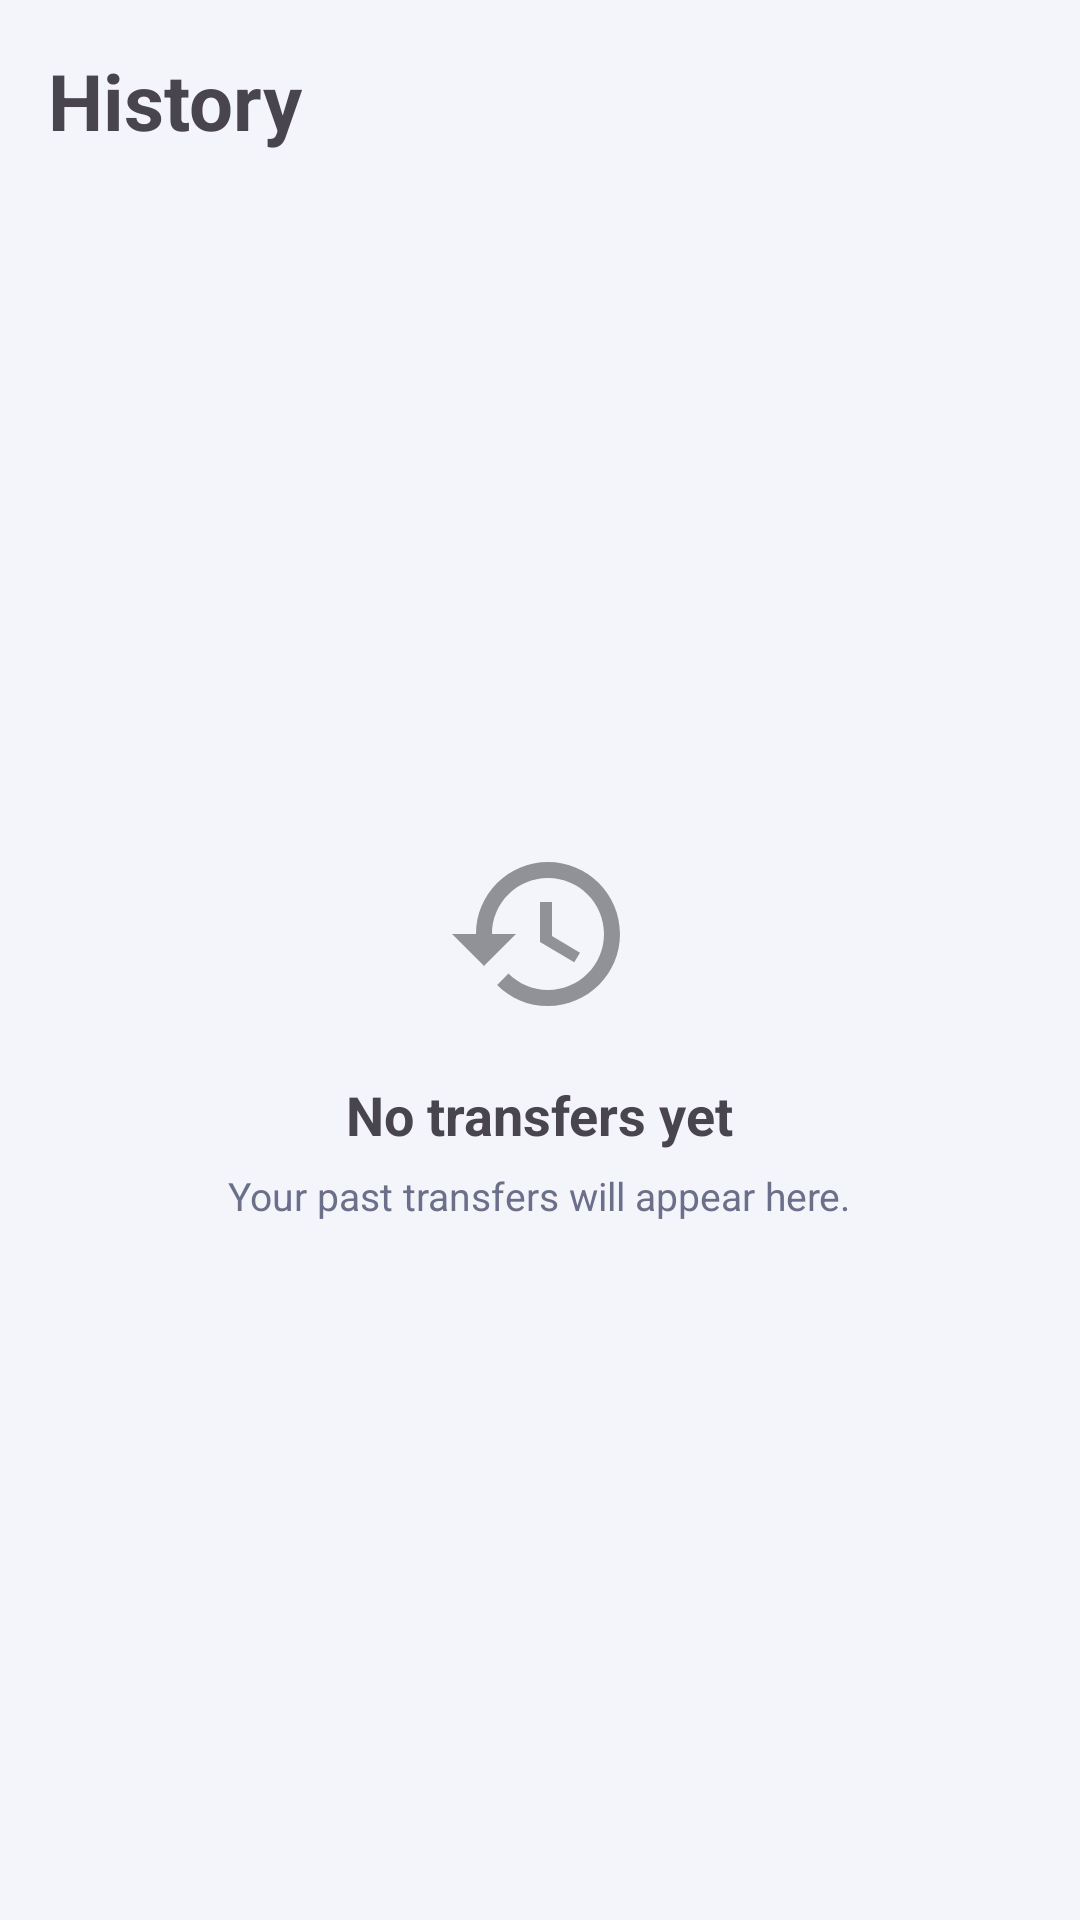

The Android layout XML behind this screen, and the referenced resources:
<!-- AndroidManifest.xml: application theme Theme.WifiShare -->
<!-- res/layout/fragment_history.xml -->
<?xml version="1.0" encoding="utf-8"?>
<LinearLayout xmlns:android="http://schemas.android.com/apk/res/android"
    android:layout_width="match_parent" android:layout_height="match_parent"
    android:orientation="vertical" android:padding="16dp">
    <TextView android:layout_width="wrap_content" android:layout_height="wrap_content"
        android:text="@string/history_title" android:textSize="26sp" android:textStyle="bold" />
    <FrameLayout android:layout_width="match_parent" android:layout_height="0dp"
        android:layout_weight="1" android:layout_marginTop="12dp">
        <androidx.recyclerview.widget.RecyclerView android:id="@+id/rvHistory"
            android:layout_width="match_parent" android:layout_height="match_parent"
            android:visibility="gone" />
        <LinearLayout android:id="@+id/emptyState"
            android:layout_width="match_parent" android:layout_height="match_parent"
            android:orientation="vertical" android:gravity="center" android:padding="32dp">
            <ImageView android:layout_width="64dp" android:layout_height="64dp"
                android:src="@drawable/ic_history" android:alpha="0.4" />
            <TextView android:layout_width="wrap_content" android:layout_height="wrap_content"
                android:layout_marginTop="16dp" android:text="@string/history_empty_title"
                android:textSize="18sp" android:textStyle="bold" />
            <TextView android:layout_width="wrap_content" android:layout_height="wrap_content"
                android:layout_marginTop="6dp" android:text="@string/history_empty_hint"
                android:textSize="13sp" android:textColor="@color/on_surface_muted" android:gravity="center" />
        </LinearLayout>
    </FrameLayout>
</LinearLayout>
<!-- resources referenced by this layout -->
<resources>
  <color name="on_surface_muted">#6B6F8A</color>
  <!-- drawable ic_history (drawable) -->
  <?xml version="1.0" encoding="utf-8"?>
  <vector xmlns:android="http://schemas.android.com/apk/res/android"
      android:width="24dp" android:height="24dp"
      android:viewportWidth="24" android:viewportHeight="24">
      <path android:fillColor="#FF000000" android:pathData="M13 3c-4.97 0-9 4.03-9 9H1l3.89 3.89.07.14L9 12H6c0-3.87 3.13-7 7-7s7 3.13 7 7-3.13 7-7 7c-1.93 0-3.68-.79-4.94-2.06l-1.42 1.42C8.27 19.99 10.51 21 13 21c4.97 0 9-4.03 9-9s-4.03-9-9-9zm-1 5v5l4.28 2.54.72-1.21-3.5-2.08V8H12z"/>
  </vector>
  <string name="history_empty_hint">Your past transfers will appear here.</string>
  <string name="history_empty_title">No transfers yet</string>
  <string name="history_title">History</string>
  <style name="Theme.WifiShare" parent="Theme.Material3.DayNight.NoActionBar">
          <item name="colorPrimary">@color/accent_purple</item>
          <item name="colorOnPrimary">@color/on_accent_purple</item>
          <item name="colorPrimaryContainer">@color/accent_purple</item>
          <item name="colorOnPrimaryContainer">@color/on_accent_purple</item>
          <item name="colorSecondary">@color/accent_purple</item>
          <item name="colorOnSecondary">@color/on_accent_purple</item>
          <item name="colorSurface">@color/surface</item>
          <item name="colorOnSurface">@color/on_surface</item>
          <item name="colorSurfaceVariant">@color/surface_variant</item>
          <item name="colorOutline">@color/button_outline</item>
          <item name="shapeAppearanceMediumComponent">@style/ShapeAppearance.WifiShare.Medium</item>
          <item name="shapeAppearanceLargeComponent">@style/ShapeAppearance.WifiShare.Large</item>
          <item name="android:colorBackground">@color/background</item>
          <item name="android:statusBarColor">@android:color/transparent</item>
          <item name="android:navigationBarColor">@android:color/transparent</item>
          <item name="android:windowLightStatusBar" tools:targetApi="23">true</item>
      </style>
  <color name="accent_purple">#6C5CE7</color>
  <color name="on_accent_purple">#FFFFFF</color>
  <color name="surface">#FFFFFF</color>
  <color name="on_surface">#14162B</color>
  <color name="surface_variant">#ECEEF8</color>
  <color name="button_outline">#A9ADC6</color>
  <style name="ShapeAppearance.WifiShare.Medium" parent="ShapeAppearance.Material3.MediumComponent">
          <item name="cornerFamily">rounded</item>
          <item name="cornerSize">20dp</item>
      </style>
  <style name="ShapeAppearance.WifiShare.Large" parent="ShapeAppearance.Material3.LargeComponent">
          <item name="cornerFamily">rounded</item>
          <item name="cornerSize">28dp</item>
      </style>
  <color name="background">#F4F5FB</color>
</resources>
